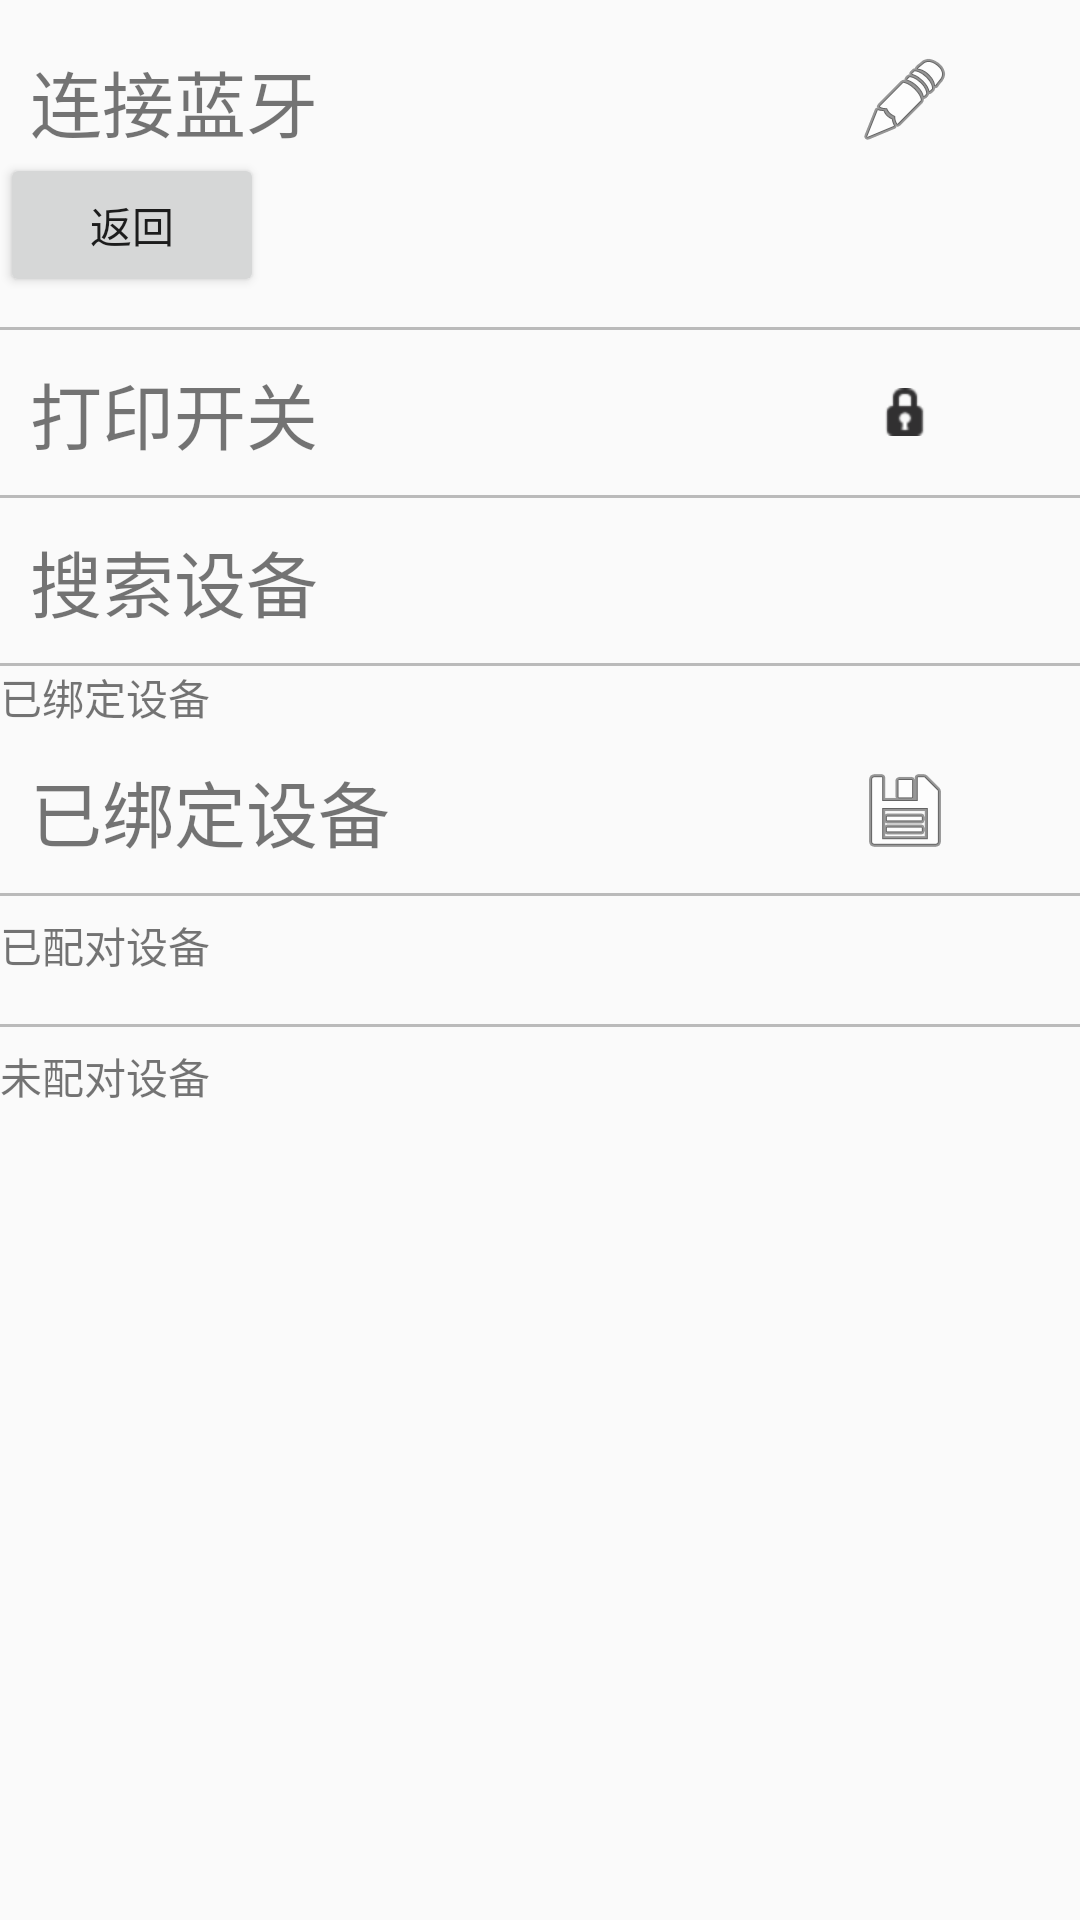

Android layout source for this screen:
<!-- AndroidManifest.xml: application theme AppTheme -->
<!-- res/layout/bluetooth_seeting.xml -->
<?xml version="1.0" encoding="utf-8"?>
<ScrollView xmlns:android="http://schemas.android.com/apk/res/android"
    android:layout_width="match_parent"
    android:layout_height="match_parent">

    <LinearLayout
        android:layout_width="match_parent"
        android:layout_height="wrap_content"
        android:layout_marginTop="16dp"
        android:orientation="vertical">

        <LinearLayout
            android:id="@+id/blue_seeting_linerlin"
            android:layout_width="match_parent"
            android:layout_height="wrap_content"
            android:gravity="center_vertical"
            android:orientation="horizontal">

            <TextView
                android:layout_width="0dp"
                android:layout_height="wrap_content"
                android:layout_marginLeft="10dp"
                android:layout_weight="1"
                android:text="连接蓝牙"
                android:textSize="24dp" />

            <ImageView
                android:layout_width="0dp"
                android:layout_height="wrap_content"
                android:layout_weight="0.5"
                android:src="@android:drawable/ic_menu_edit" />
        </LinearLayout>

        <Button
            android:id="@+id/blue_break"
            android:layout_width="wrap_content"
            android:layout_height="wrap_content"
            android:onClick="breakReturn"
            android:text="返回" />

        <View
            android:layout_width="match_parent"
            android:layout_height="1dp"
            android:layout_marginTop="10dp"
            android:background="#bababa" />


        <LinearLayout
            android:layout_width="match_parent"
            android:layout_height="wrap_content"
            android:layout_marginTop="10dp"
            android:gravity="center_vertical"
            android:orientation="horizontal">

            <TextView
                android:id="@+id/blue_seeting_openclose"
                android:layout_width="0dp"
                android:layout_height="wrap_content"
                android:layout_marginLeft="10dp"
                android:layout_weight="1"
                android:text="打印开关"
                android:textSize="24dp" />

            <ImageView
                android:layout_width="0dp"
                android:layout_height="wrap_content"
                android:layout_weight="0.5"
                android:src="@android:drawable/ic_secure" />
        </LinearLayout>

        <View
            android:layout_width="match_parent"
            android:layout_height="1dp"
            android:layout_marginTop="10dp"
            android:background="#bababa" />

        <LinearLayout
            android:id="@+id/blue_seeting_sousuo"
            android:layout_width="match_parent"
            android:layout_height="wrap_content"
            android:layout_marginTop="10dp"
            android:gravity="center_vertical"
            android:orientation="horizontal">

            <TextView
                android:layout_width="0dp"
                android:layout_height="wrap_content"
                android:layout_marginLeft="10dp"
                android:layout_weight="1"
                android:text="搜索设备"
                android:textSize="24dp" />

            <ProgressBar
                android:id="@+id/blue_seeting_progress"
                style="?android:attr/progressBarStyleSmallTitle"
                android:layout_width="0dp"
                android:layout_height="wrap_content"
                android:layout_weight=".3"
                android:indeterminate="false"
                android:visibility="invisible" />
        </LinearLayout>

        <View
            android:layout_width="match_parent"
            android:layout_height="1dp"
            android:layout_marginTop="10dp"
            android:background="#bababa" />

        <TextView
            android:id="@+id/blue_seeting_ybd"
            android:layout_width="wrap_content"
            android:layout_height="wrap_content"
            android:text="已绑定设备" />

        <LinearLayout
            android:layout_width="match_parent"
            android:layout_height="wrap_content"
            android:layout_marginTop="10dp"
            android:gravity="center_vertical"
            android:orientation="horizontal">

            <TextView
                android:id="@+id/blue_seeting_yb"
                android:layout_width="0dp"
                android:layout_height="wrap_content"
                android:layout_marginLeft="10dp"
                android:layout_weight="1"
                android:text="已绑定设备"
                android:textSize="24dp" />

            <ImageView
                android:layout_width="0dp"
                android:layout_height="wrap_content"
                android:layout_weight="0.5"
                android:src="@android:drawable/ic_menu_save" />
        </LinearLayout>

        <View
            android:layout_width="match_parent"
            android:layout_height="1dp"
            android:layout_marginTop="10dp"
            android:background="#bababa" />

        <TextView
            android:layout_width="wrap_content"
            android:layout_height="wrap_content"
            android:layout_marginTop="6dp"
            android:text="已配对设备" />


        <ListView
            android:id="@+id/blue_seeting_yp"
            android:layout_width="match_parent"
            android:layout_height="wrap_content"
            android:layout_marginTop="6dp" />

        <View
            android:layout_width="match_parent"
            android:layout_height="1dp"
            android:layout_marginTop="10dp"
            android:background="#bababa" />

        <TextView
            android:layout_width="wrap_content"
            android:layout_height="wrap_content"
            android:layout_marginTop="6dp"
            android:text="未配对设备" />


        <ListView
            android:id="@+id/blue_seeting_wl"
            android:layout_width="match_parent"
            android:layout_height="wrap_content"
            android:layout_marginTop="6dp" />

    </LinearLayout>
</ScrollView>
<!-- resources referenced by this layout -->
<resources>
  <style name="AppTheme" parent="Theme.AppCompat.Light.DarkActionBar">
          
          <item name="colorPrimary">@color/colorPrimary</item>
          <item name="colorPrimaryDark">@color/colorPrimaryDark</item>
          <item name="colorAccent">@color/colorAccent</item>
      </style>
  <color name="colorPrimary">#3F51B5</color>
  <color name="colorPrimaryDark">#303F9F</color>
  <color name="colorAccent">#FF4081</color>
</resources>
